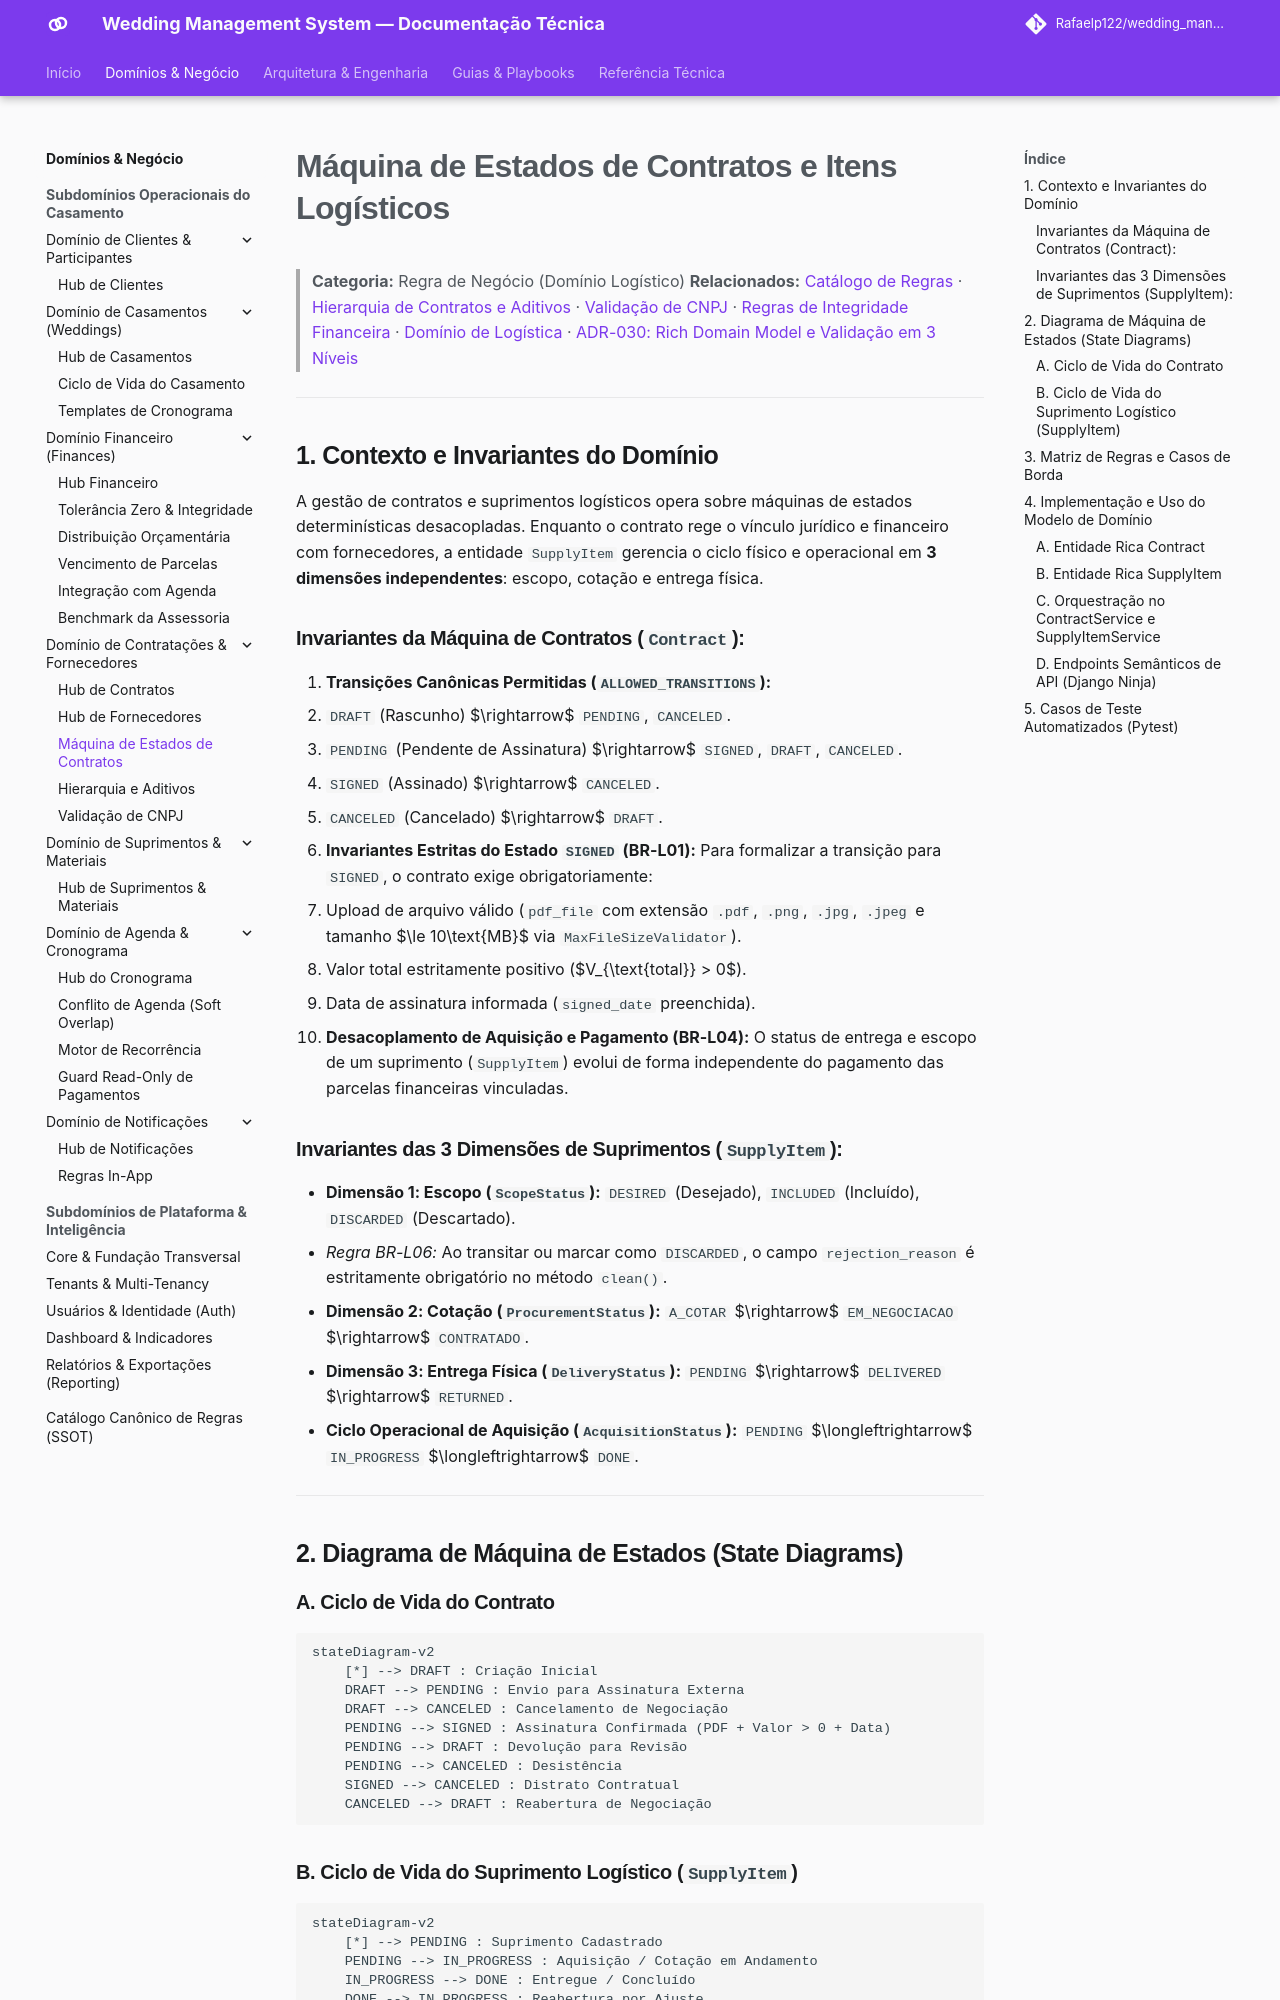

repository: Rafaelp122/wedding_management · page: architecture/business-rules/logistics/contract-state-machine/index.html · generator: mkdocs

---
title: "Máquina de Estados de Contratos e Itens Logísticos"
domain: logistics
type: business-rule
source_code:
  - backend/apps/contracts/models/contract.py
  - backend/apps/logistics/models/item.py
  - backend/apps/contracts/services/contract_service.py
tests:
  - backend/apps/contracts/tests/test_models.py
  - backend/apps/contracts/tests/test_services.py
  - backend/apps/logistics/tests/items/test_models.py
---

# Máquina de Estados de Contratos e Itens Logísticos

> **Categoria:** Regra de Negócio (Domínio Logístico)
> **Relacionados:** [Catálogo de Regras](../index.md) · [Hierarquia de Contratos e Aditivos](contract-parent-child-hierarchy.md) · [Validação de CNPJ](cnpj-validation-rules.md) · [Regras de Integridade Financeira](../finances/financial-integrity-rules.md) · [Domínio de Logística](../../domains/logistics-domain.md) · [ADR-030: Rich Domain Model e Validação em 3 Níveis](../../adr/030-rich-domain-model-service-layer.md)

---

## 1. Contexto e Invariantes do Domínio

A gestão de contratos e suprimentos logísticos opera sobre máquinas de estados determinísticas desacopladas. Enquanto o contrato rege o vínculo jurídico e financeiro com fornecedores, a entidade `SupplyItem` gerencia o ciclo físico e operacional em **3 dimensões independentes**: escopo, cotação e entrega física.

### Invariantes da Máquina de Contratos (`Contract`):
1. **Transições Canônicas Permitidas (`ALLOWED_TRANSITIONS`):**
   - `DRAFT` (Rascunho) $\rightarrow$ `PENDING`, `CANCELED`.
   - `PENDING` (Pendente de Assinatura) $\rightarrow$ `SIGNED`, `DRAFT`, `CANCELED`.
   - `SIGNED` (Assinado) $\rightarrow$ `CANCELED`.
   - `CANCELED` (Cancelado) $\rightarrow$ `DRAFT`.
2. **Invariantes Estritas do Estado `SIGNED` (BR-L01):** Para formalizar a transição para `SIGNED`, o contrato exige obrigatoriamente:
   - Upload de arquivo válido (`pdf_file` com extensão `.pdf`, `.png`, `.jpg`, `.jpeg` e tamanho $\le 10\text{MB}$ via `MaxFileSizeValidator`).
   - Valor total estritamente positivo ($V_{\text{total}} > 0$).
   - Data de assinatura informada (`signed_date` preenchida).
3. **Desacoplamento de Aquisição e Pagamento (BR-L04):** O status de entrega e escopo de um suprimento (`SupplyItem`) evolui de forma independente do pagamento das parcelas financeiras vinculadas.

### Invariantes das 3 Dimensões de Suprimentos (`SupplyItem`):
- **Dimensão 1: Escopo (`ScopeStatus`):** `DESIRED` (Desejado), `INCLUDED` (Incluído), `DISCARDED` (Descartado).
  - *Regra BR-L06:* Ao transitar ou marcar como `DISCARDED`, o campo `rejection_reason` é estritamente obrigatório no método `clean()`.
- **Dimensão 2: Cotação (`ProcurementStatus`):** `A_COTAR` $\rightarrow$ `EM_NEGOCIACAO` $\rightarrow$ `CONTRATADO`.
- **Dimensão 3: Entrega Física (`DeliveryStatus`):** `PENDING` $\rightarrow$ `DELIVERED` $\rightarrow$ `RETURNED`.
- **Ciclo Operacional de Aquisição (`AcquisitionStatus`):** `PENDING` $\longleftrightarrow$ `IN_PROGRESS` $\longleftrightarrow$ `DONE`.

---

## 2. Diagrama de Máquina de Estados (State Diagrams)

### A. Ciclo de Vida do Contrato

```mermaid
stateDiagram-v2
    [*] --> DRAFT : Criação Inicial
    DRAFT --> PENDING : Envio para Assinatura Externa
    DRAFT --> CANCELED : Cancelamento de Negociação
    PENDING --> SIGNED : Assinatura Confirmada (PDF + Valor > 0 + Data)
    PENDING --> DRAFT : Devolução para Revisão
    PENDING --> CANCELED : Desistência
    SIGNED --> CANCELED : Distrato Contratual
    CANCELED --> DRAFT : Reabertura de Negociação
```

### B. Ciclo de Vida do Suprimento Logístico (`SupplyItem`)

```mermaid
stateDiagram-v2
    [*] --> PENDING : Suprimento Cadastrado
    PENDING --> IN_PROGRESS : Aquisição / Cotação em Andamento
    IN_PROGRESS --> DONE : Entregue / Concluído
    DONE --> IN_PROGRESS : Reabertura por Ajuste
    IN_PROGRESS --> PENDING : Retorno a Pendente
```

---
